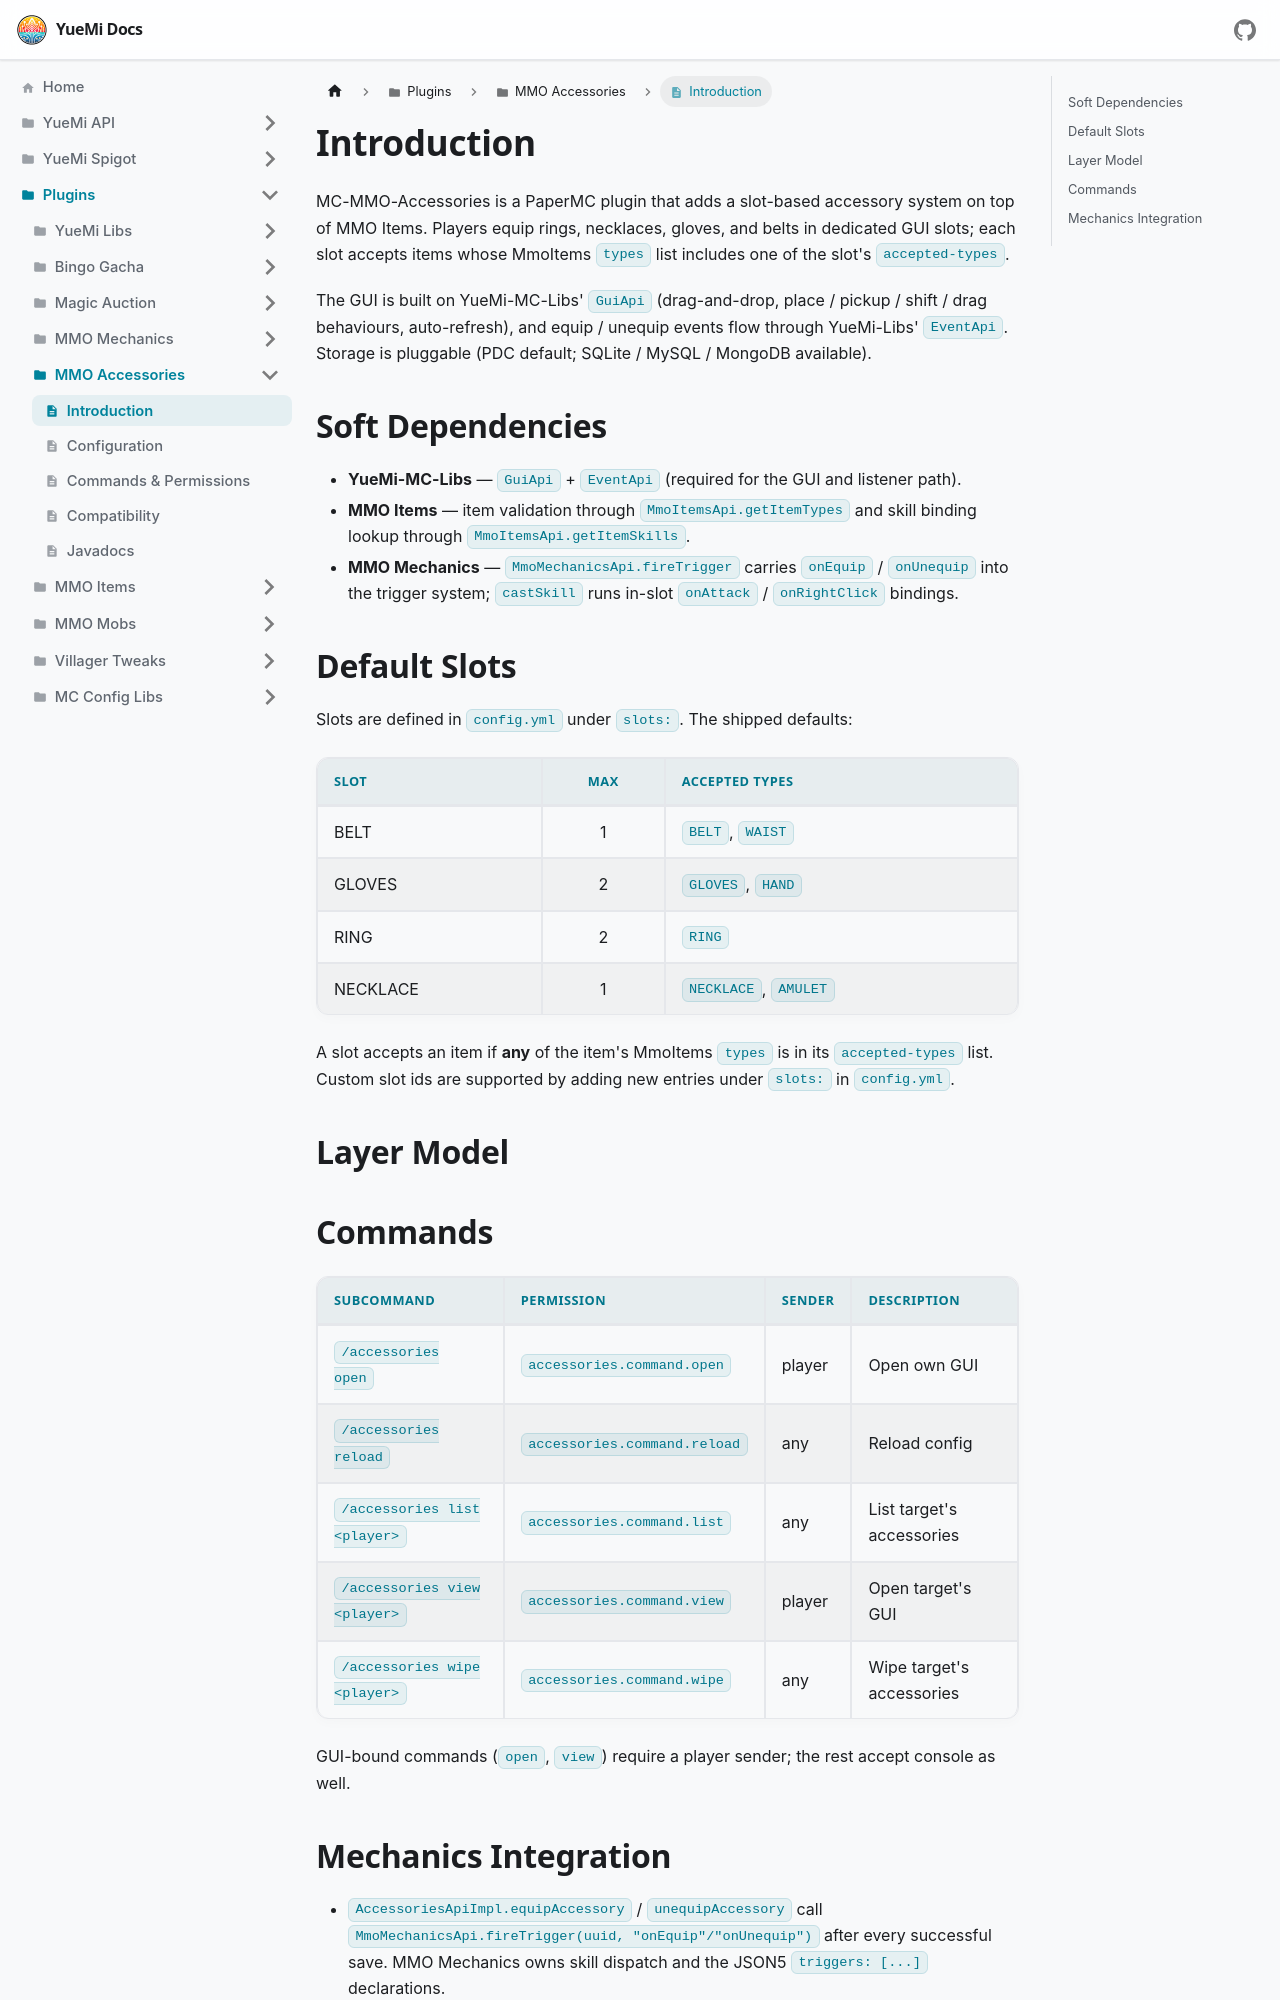

repository: YueMi-Development/YueMi-Docs · page: Plugins/MMO-Accessories/introduction/index.html · generator: docusaurus

---
sidebar_position: 1
title: Introduction
---

# Introduction

MC-MMO-Accessories is a PaperMC plugin that adds a slot-based accessory system on top of MMO Items. Players equip rings, necklaces, gloves, and belts in dedicated GUI slots; each slot accepts items whose MmoItems `types` list includes one of the slot's `accepted-types`.

The GUI is built on YueMi-MC-Libs' `GuiApi` (drag-and-drop, place / pickup / shift / drag behaviours, auto-refresh), and equip / unequip events flow through YueMi-Libs' `EventApi`. Storage is pluggable (PDC default; SQLite / MySQL / MongoDB available).

## Soft Dependencies

- **YueMi-MC-Libs** — `GuiApi` + `EventApi` (required for the GUI and listener path).
- **MMO Items** — item validation through `MmoItemsApi.getItemTypes` and skill binding lookup through `MmoItemsApi.getItemSkills`.
- **MMO Mechanics** — `MmoMechanicsApi.fireTrigger` carries `onEquip` / `onUnequip` into the trigger system; `castSkill` runs in-slot `onAttack` / `onRightClick` bindings.

## Default Slots

Slots are defined in `config.yml` under `slots:`. The shipped defaults:

| Slot | Max | Accepted Types |
| :--- | :--: | :--- |
| BELT | 1 | `BELT`, `WAIST` |
| GLOVES | 2 | `GLOVES`, `HAND` |
| RING | 2 | `RING` |
| NECKLACE | 1 | `NECKLACE`, `AMULET` |

A slot accepts an item if **any** of the item's MmoItems `types` is in its `accepted-types` list. Custom slot ids are supported by adding new entries under `slots:` in `config.yml`.

## Layer Model

```mermaid
graph TB
    Player[Player] -->|/accessories open| Gui[AccessoriesGui]
    Gui --> Background["Background layer (SlotBehavior.NONE)"]
    Gui --> Slots["Slot layer (input/output)"]
    Gui --> Actions["Action layer (close, ...)"]
    Slots --> Equipped[Equipped items]
    Slots --> Empty[Empty placeholders]
```
